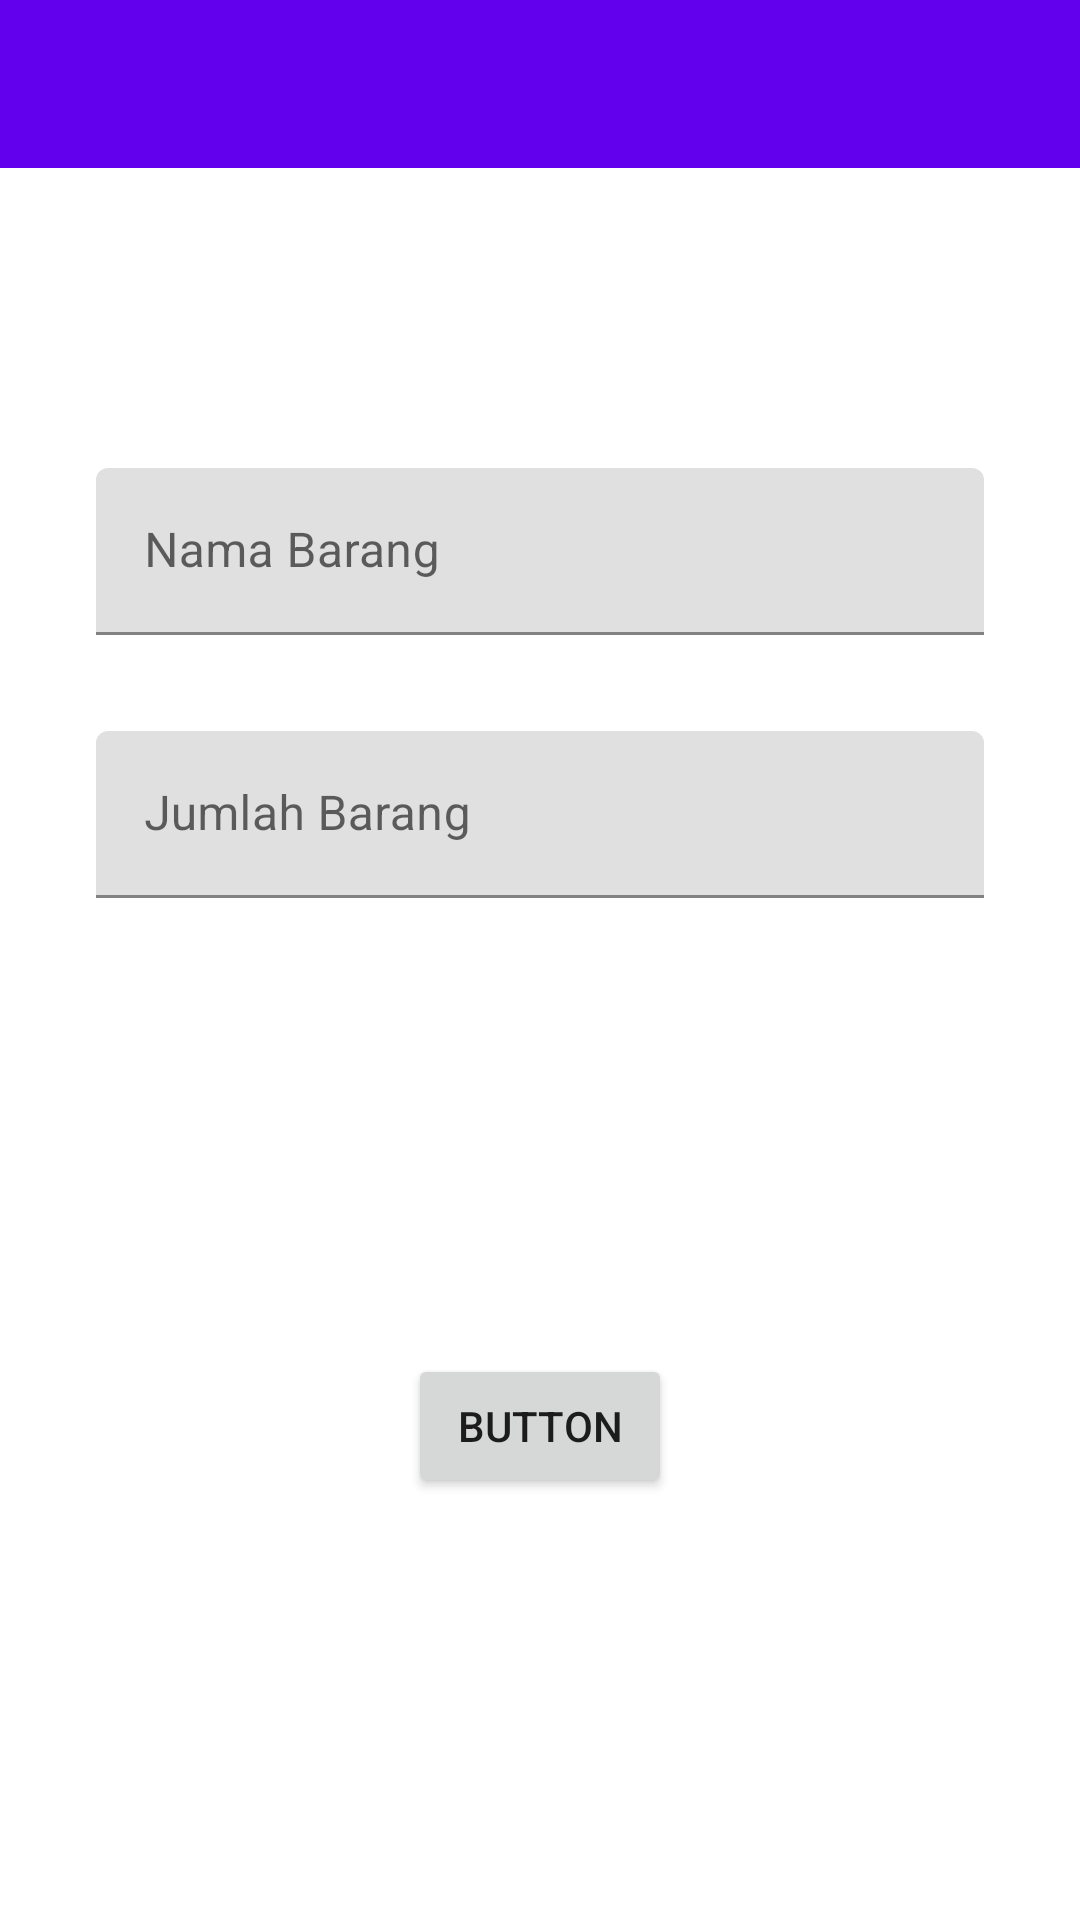

This screen was rendered from an Android layout file. Write that file and the resources it references.
<!-- AndroidManifest.xml: application theme Theme.Zakat -->
<!-- res/layout/activity_add_barang.xml -->
<?xml version="1.0" encoding="utf-8"?>
<androidx.constraintlayout.widget.ConstraintLayout xmlns:android="http://schemas.android.com/apk/res/android"
    xmlns:app="http://schemas.android.com/apk/res-auto"
    xmlns:tools="http://schemas.android.com/tools"
    android:layout_width="match_parent"
    android:layout_height="match_parent"
    tools:context=".AddBarang">

    <androidx.appcompat.widget.Toolbar
        android:id="@+id/toolbar"
        android:layout_width="0dp"
        android:layout_height="wrap_content"
        android:background="?attr/colorPrimary"
        android:minHeight="?attr/actionBarSize"
        android:theme="?attr/actionBarTheme"
        app:layout_constraintEnd_toEndOf="parent"
        app:layout_constraintStart_toStartOf="parent"
        app:layout_constraintTop_toTopOf="parent" />

    <com.google.android.material.textfield.TextInputLayout
        android:id="@+id/textInputLayout3"
        android:layout_width="0dp"
        android:layout_height="wrap_content"
        android:layout_marginStart="32dp"
        android:layout_marginTop="100dp"
        android:layout_marginEnd="32dp"
        app:layout_constraintEnd_toEndOf="parent"
        app:layout_constraintStart_toStartOf="parent"
        app:layout_constraintTop_toBottomOf="@+id/toolbar">

        <com.google.android.material.textfield.TextInputEditText
            android:layout_width="match_parent"
            android:layout_height="wrap_content"
            android:hint="Nama Barang" />
    </com.google.android.material.textfield.TextInputLayout>

    <com.google.android.material.textfield.TextInputLayout
        android:id="@+id/textInputLayout4"
        android:layout_width="0dp"
        android:layout_height="wrap_content"
        android:layout_marginStart="32dp"
        android:layout_marginTop="32dp"
        android:layout_marginEnd="32dp"
        app:layout_constraintEnd_toEndOf="parent"
        app:layout_constraintStart_toStartOf="parent"
        app:layout_constraintTop_toBottomOf="@+id/textInputLayout3">

        <com.google.android.material.textfield.TextInputEditText
            android:layout_width="match_parent"
            android:layout_height="wrap_content"
            android:hint="Jumlah Barang" />
    </com.google.android.material.textfield.TextInputLayout>

    <Button
        android:id="@+id/button2"
        android:layout_width="wrap_content"
        android:layout_height="wrap_content"
        android:layout_marginStart="32dp"
        android:layout_marginTop="152dp"
        android:layout_marginEnd="32dp"
        android:text="Button"
        app:layout_constraintEnd_toEndOf="parent"
        app:layout_constraintStart_toStartOf="parent"
        app:layout_constraintTop_toBottomOf="@+id/textInputLayout4" />

</androidx.constraintlayout.widget.ConstraintLayout>
<!-- resources referenced by this layout -->
<resources>
  <style name="Theme.Zakat" parent="Theme.MaterialComponents.DayNight.DarkActionBar">
          
          <item name="colorPrimary">@color/purple_500</item>
          <item name="colorPrimaryVariant">@color/purple_700</item>
          <item name="colorOnPrimary">@color/white</item>
          
          <item name="colorSecondary">@color/teal_200</item>
          <item name="colorSecondaryVariant">@color/teal_700</item>
          <item name="colorOnSecondary">@color/black</item>
          
          <item name="android:statusBarColor" tools:targetApi="l">?attr/colorPrimaryVariant</item>
          
      </style>
  <!-- not gathered from this repository: default colours our renderer supplied (Android Studio template values) -->
  <color name="purple_500">#FF6200EE</color>
  <color name="purple_700">#FF3700B3</color>
  <color name="teal_200">#FF03DAC5</color>
  <color name="teal_700">#FF018786</color>
  <color name="black">#FF000000</color>
  <color name="white">#FFFFFFFF</color>
</resources>
